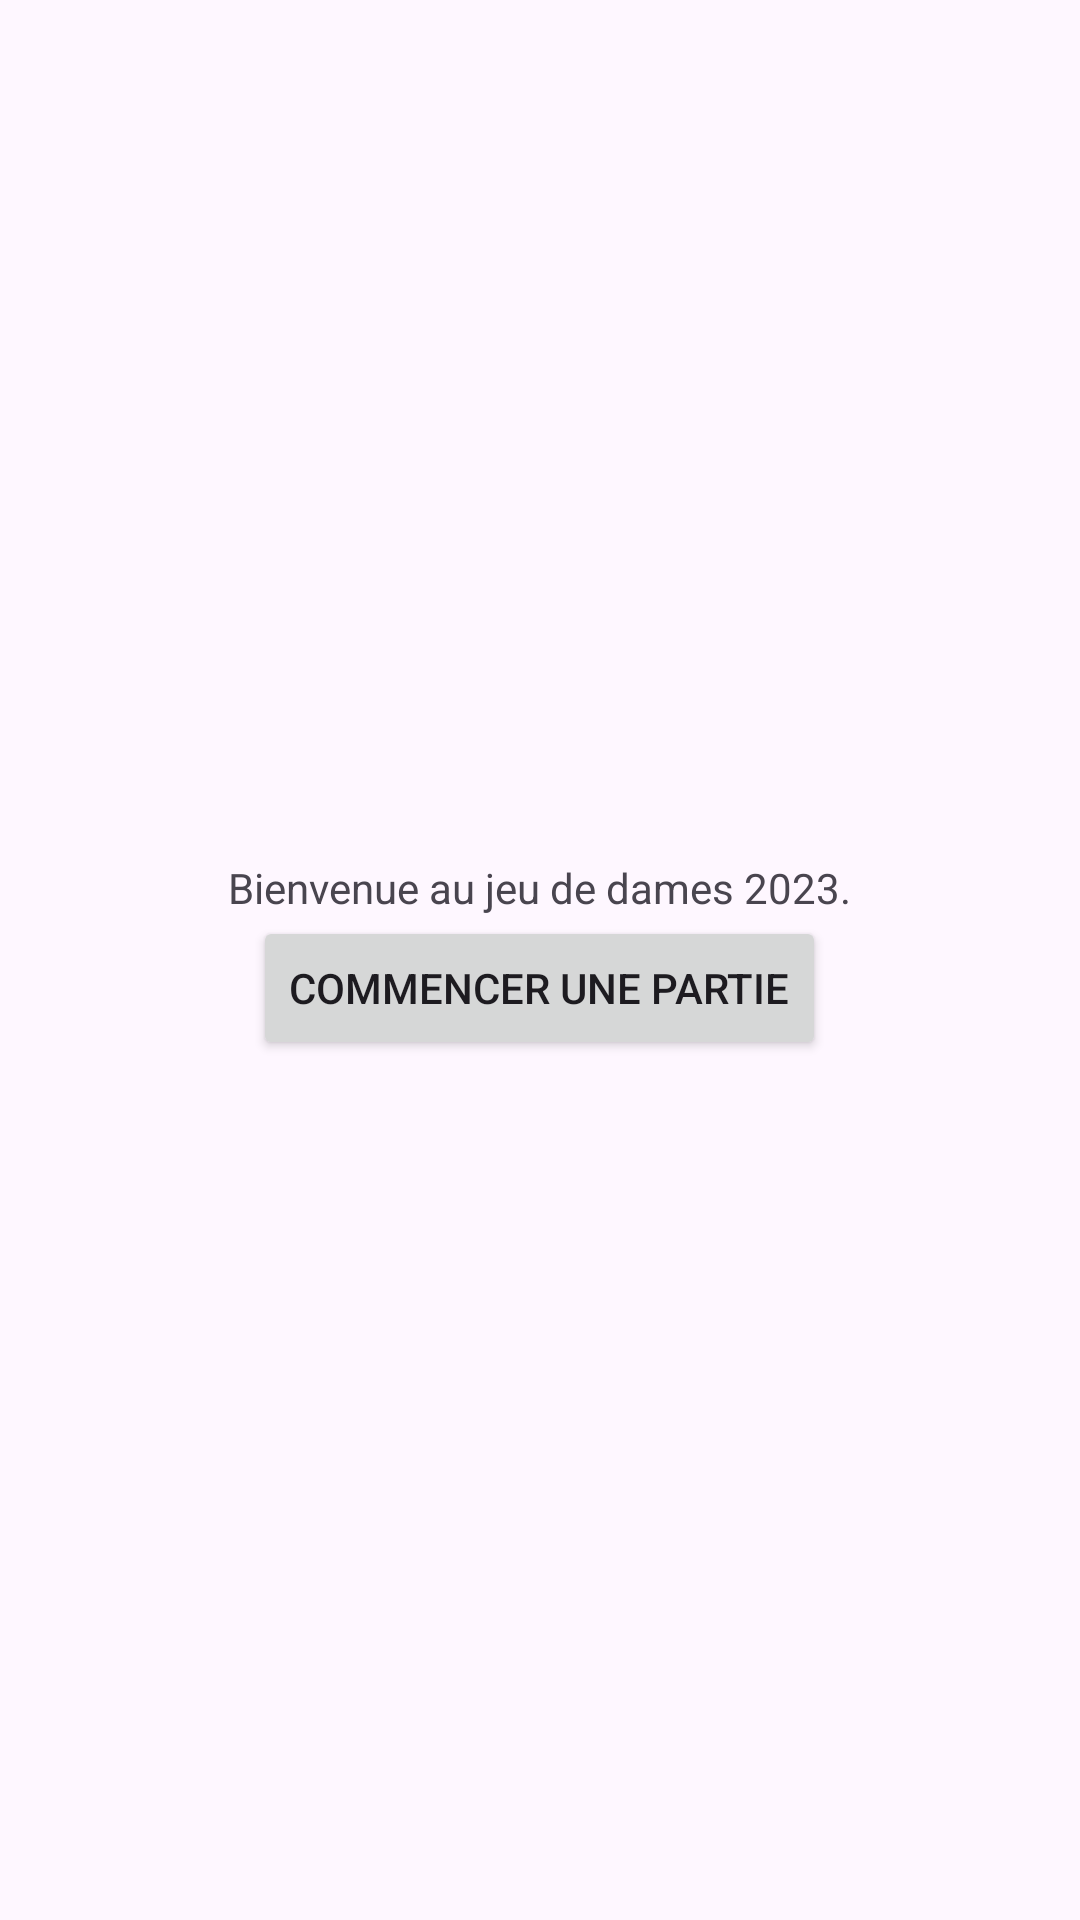

Here is an Android app screen rendered from its layout file. Give the layout XML and the strings, colors and styles it references.
<!-- AndroidManifest.xml: application theme Theme.Damier -->
<!-- res/layout/fragment_menu.xml -->
<?xml version="1.0" encoding="utf-8"?>
<androidx.constraintlayout.widget.ConstraintLayout xmlns:android="http://schemas.android.com/apk/res/android"
    xmlns:app="http://schemas.android.com/apk/res-auto"
    android:layout_width="match_parent"
    android:layout_height="match_parent">

    <LinearLayout
        android:layout_width="match_parent"
        android:layout_height="match_parent"
        android:orientation="vertical"
        android:gravity="center">
    <TextView
        android:id="@+id/centered_textview"
        android:layout_width="wrap_content"
        android:layout_height="wrap_content"
        android:text="@string/menu_message" />
    <Button
        android:layout_width="wrap_content"
        android:layout_height="wrap_content"
        android:text="@string/message_bouton_menu"/>
    </LinearLayout>


</androidx.constraintlayout.widget.ConstraintLayout>
<!-- resources referenced by this layout -->
<resources>
  <string name="menu_message">Bienvenue au jeu de dames 2023.</string>
  <string name="message_bouton_menu">Commencer une partie</string>
  <style name="Theme.Damier" parent="Base.Theme.Damier" />
  <style name="Base.Theme.Damier" parent="Theme.Material3.DayNight.NoActionBar">
          
          
      </style>
</resources>
